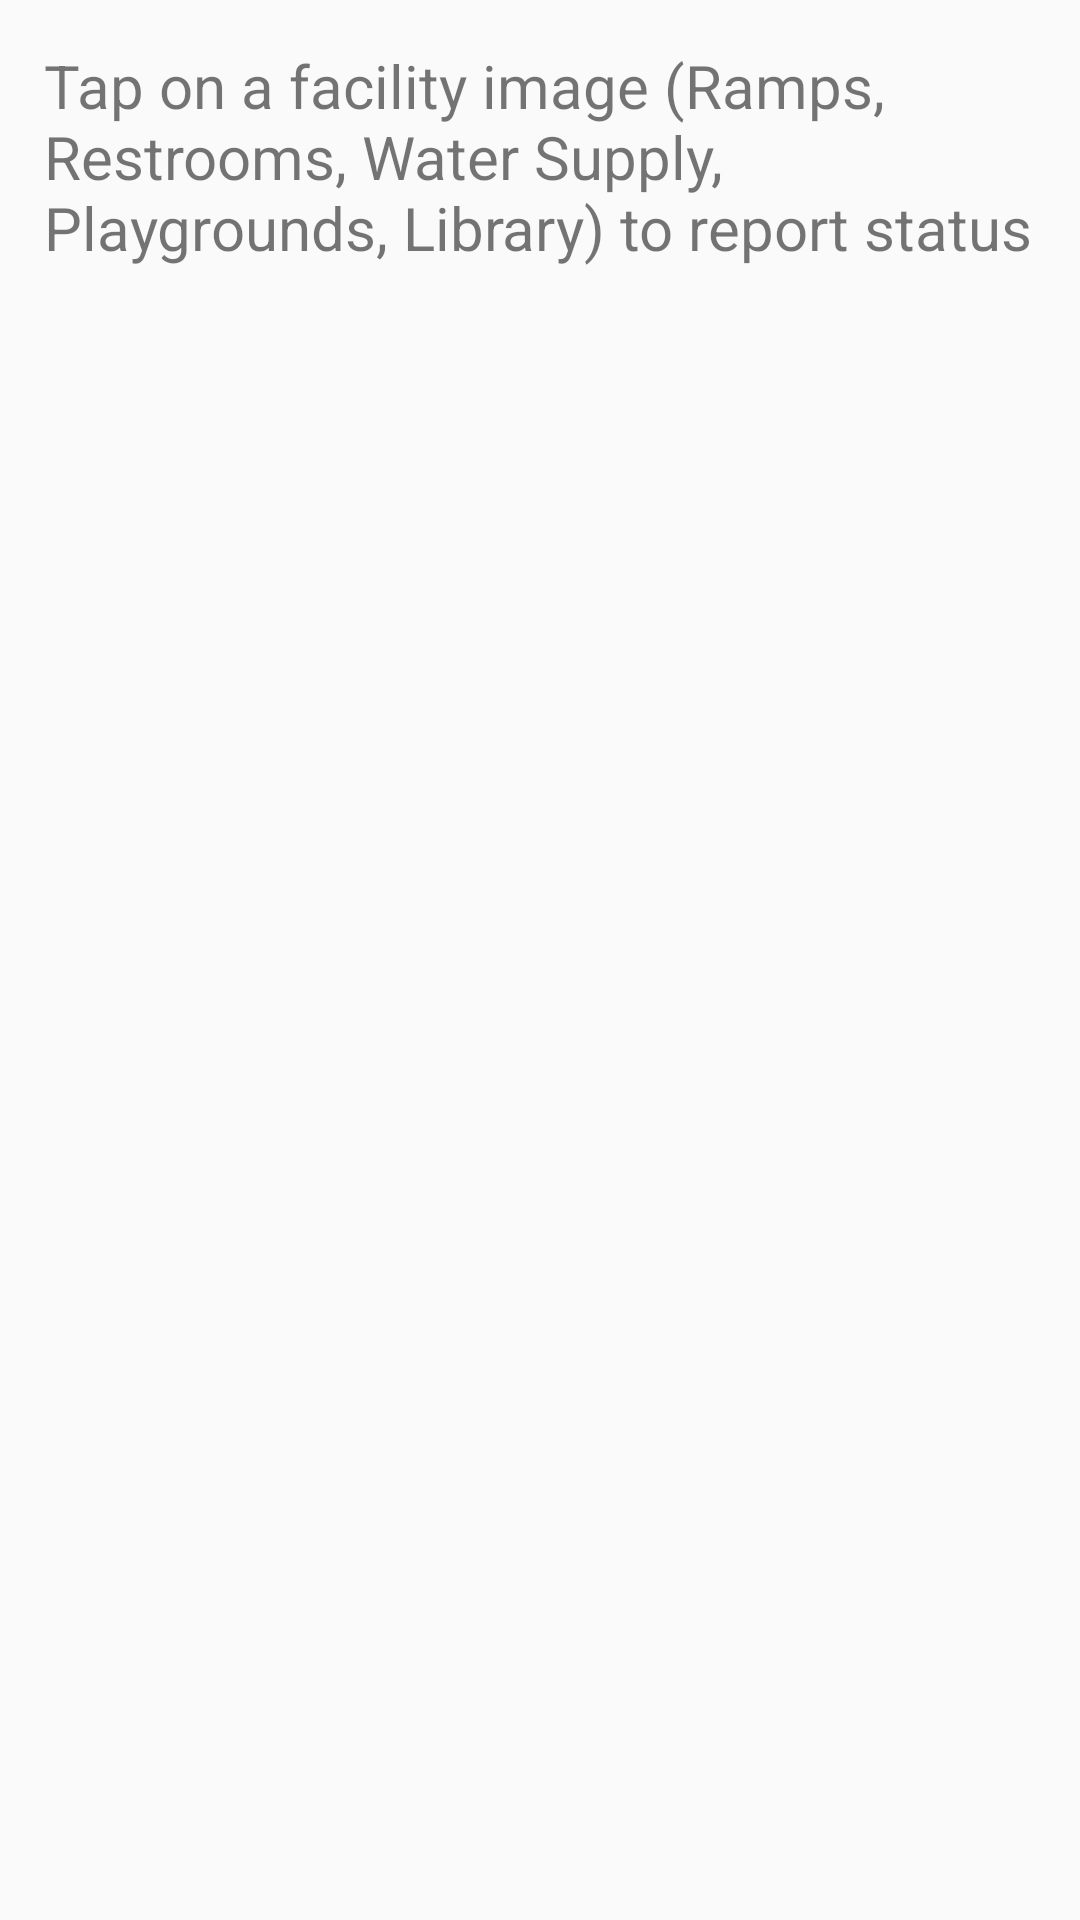

The Android layout XML behind this screen, and the referenced resources:
<!-- AndroidManifest.xml: application theme AppTheme -->
<!-- res/layout/activity_facility_grid.xml -->
<RelativeLayout xmlns:android="http://schemas.android.com/apk/res/android"
                android:layout_width="match_parent"
                android:layout_height="match_parent"
                android:paddingLeft="@dimen/activity_horizontal_margin"
                android:paddingRight="@dimen/activity_horizontal_margin"
                android:paddingTop="@dimen/activity_vertical_margin"
                android:paddingBottom="@dimen/activity_vertical_margin">
    <TextView android:id="@+id/grid_title" android:layout_width="match_parent" android:layout_height="wrap_content" style="@style/text_description"
        android:text="@string/title_grid" />

    <GridView xmlns:android="http://schemas.android.com/apk/res/android"
              android:id="@+id/gridview"
              android:layout_below="@id/grid_title"
              android:layout_width="fill_parent"
              android:layout_height="fill_parent"
              android:columnWidth="90dp"
              android:numColumns="2"
              android:verticalSpacing="10dp"
              android:horizontalSpacing="10dp"
              android:stretchMode="columnWidth"
              android:gravity="center"
            />

</RelativeLayout>
<!-- resources referenced by this layout -->
<resources>
  <string name="title_grid">Tap on a facility image (Ramps, Restrooms, Water Supply, Playgrounds, Library) to report
          status</string>
  <style name="text_description">
          <item name="android:textSize">20dp</item>
          <item name="android:layout_margin">15dp</item>
      </style>
  <style name="AppTheme" parent="Theme.AppCompat.Light.DarkActionBar">
          
      </style>
</resources>
